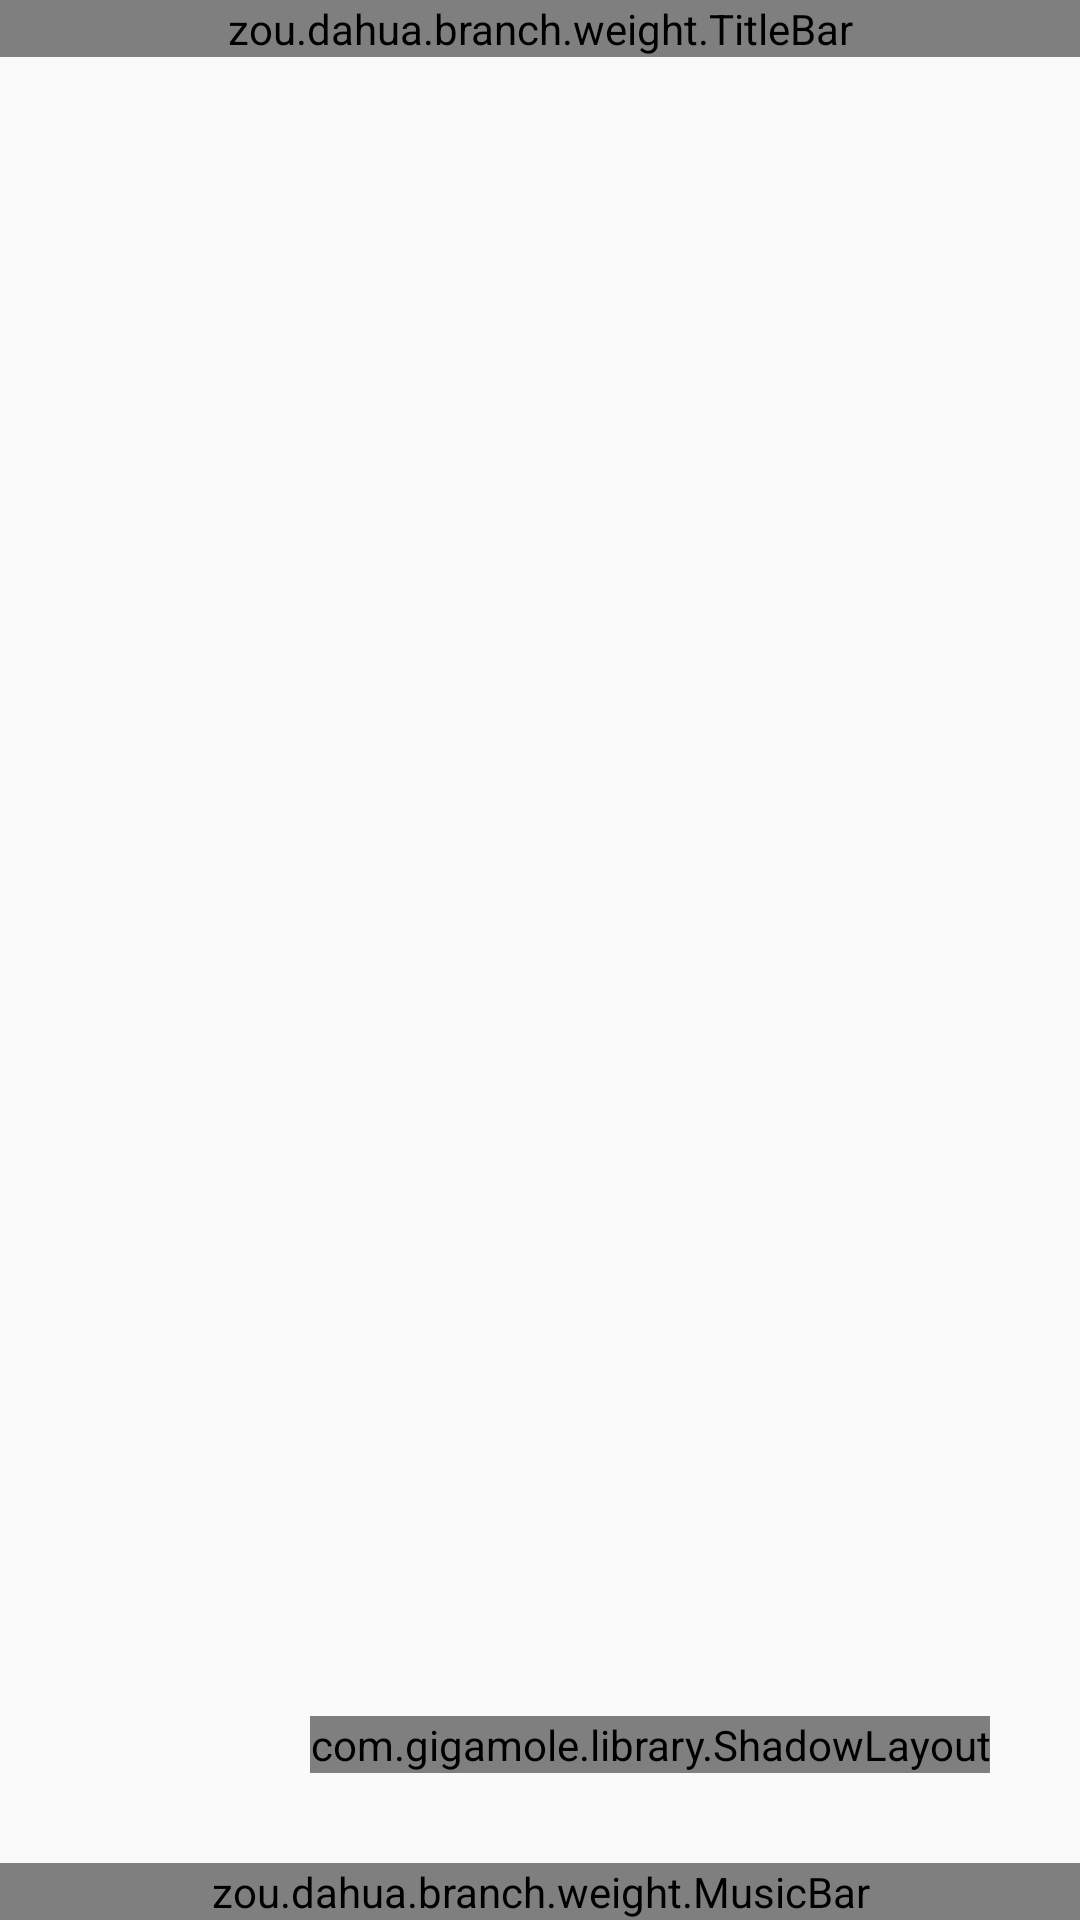

Layout XML and referenced resources for this Android screen:
<!-- AndroidManifest.xml: application theme AppTheme -->
<!-- res/layout/local_music_list_fragment.xml -->
<?xml version="1.0" encoding="utf-8"?>
<LinearLayout xmlns:android="http://schemas.android.com/apk/res/android"
    xmlns:app="http://schemas.android.com/apk/res-auto"
    android:layout_width="match_parent"
    android:layout_height="match_parent"
    android:orientation="vertical">

    <RelativeLayout
        android:layout_width="match_parent"
        android:layout_height="match_parent">

        <zou.dahua.branch.weight.TitleBar
            android:id="@+id/titleBar"
            android:layout_width="match_parent"
            android:layout_height="wrap_content">

        </zou.dahua.branch.weight.TitleBar>

        <RelativeLayout
            android:layout_width="match_parent"
            android:layout_height="match_parent"
            android:layout_above="@+id/musicBar"
            android:layout_below="@+id/titleBar">

            <android.support.v7.widget.RecyclerView
                android:id="@+id/recycler"
                android:layout_width="match_parent"
                android:layout_height="match_parent"
                android:overScrollFooter="@android:color/transparent"
                android:overScrollHeader="@android:color/transparent"
                android:overScrollMode="never"
                android:scrollbars="none">

            </android.support.v7.widget.RecyclerView>

            <LinearLayout
                android:id="@+id/haveNull"
                android:layout_width="match_parent"
                android:layout_height="match_parent"
                android:gravity="center"
                android:orientation="vertical"
                android:visibility="gone">

                <ImageView
                    android:layout_width="120dp"
                    android:layout_height="120dp"
                    android:src="@mipmap/ic_img_load" />

                <TextView
                    android:layout_width="wrap_content"
                    android:layout_height="wrap_content"
                    android:text="播放列表为空"
                    android:textColor="@color/lightText"
                    android:textSize="@dimen/normalFontSize" />

            </LinearLayout>

            <com.gigamole.library.ShadowLayout
                android:layout_width="wrap_content"
                android:layout_height="wrap_content"
                android:layout_alignParentBottom="true"
                android:layout_alignParentEnd="true"
                android:layout_marginBottom="30dp"
                android:layout_marginEnd="30dp"
                app:sl_shadow_angle="90"
                app:sl_shadow_color="#ccc"
                android:id="@+id/locationTouch"
                app:sl_shadow_distance="1dp"
                app:sl_shadow_radius="3dp"
                app:sl_shadowed="true">

                <com.prohua.roundlayout.RoundAngleFrameLayout
                    android:layout_width="34dp"
                    android:layout_height="34dp"
                    app:radius="17dp">

                    <LinearLayout
                        android:layout_width="match_parent"
                        android:layout_height="match_parent"
                        android:background="@color/mBackGround">

                        <ImageView
                            android:layout_width="match_parent"
                            android:layout_height="match_parent"
                            android:padding="8dp"
                            android:src="@mipmap/ic_icon_location" />
                    </LinearLayout>
                </com.prohua.roundlayout.RoundAngleFrameLayout>
            </com.gigamole.library.ShadowLayout>
        </RelativeLayout>

        <zou.dahua.branch.weight.MusicBar
            android:id="@+id/musicBar"
            android:layout_width="match_parent"
            android:layout_height="wrap_content"
            android:layout_alignParentBottom="true">

        </zou.dahua.branch.weight.MusicBar>

        <View
            android:id="@+id/windowBefore"
            android:layout_width="match_parent"
            android:layout_height="match_parent"
            android:alpha="0.0"
            android:background="#99000000"
            android:visibility="visible" />

    </RelativeLayout>

</LinearLayout>
<!-- resources referenced by this layout -->
<resources>
  <color name="lightText">#DEDEDE</color>
  <color name="mBackGround">#FFFFFF</color>
  <dimen name="normalFontSize">16sp</dimen>
  <!-- mipmap ic_icon_location: png bitmap (mipmap-xhdpi, 2867 bytes) -->
  <!-- mipmap ic_img_load: png bitmap (mipmap-xhdpi, 8733 bytes) -->
  <style name="AppTheme" parent="Theme.AppCompat.Light.NoActionBar">
          
          <item name="colorPrimary">@color/colorPrimary</item>
          <item name="colorPrimaryDark">@color/colorPrimaryDark</item>
          <item name="colorAccent">@color/colorAccent</item>
          <item name="windowNoTitle">true</item>
      </style>
  <color name="colorPrimary">#00A2E9</color>
  <color name="colorPrimaryDark">#00A0D0</color>
  <color name="colorAccent">#00A2E9</color>
</resources>
